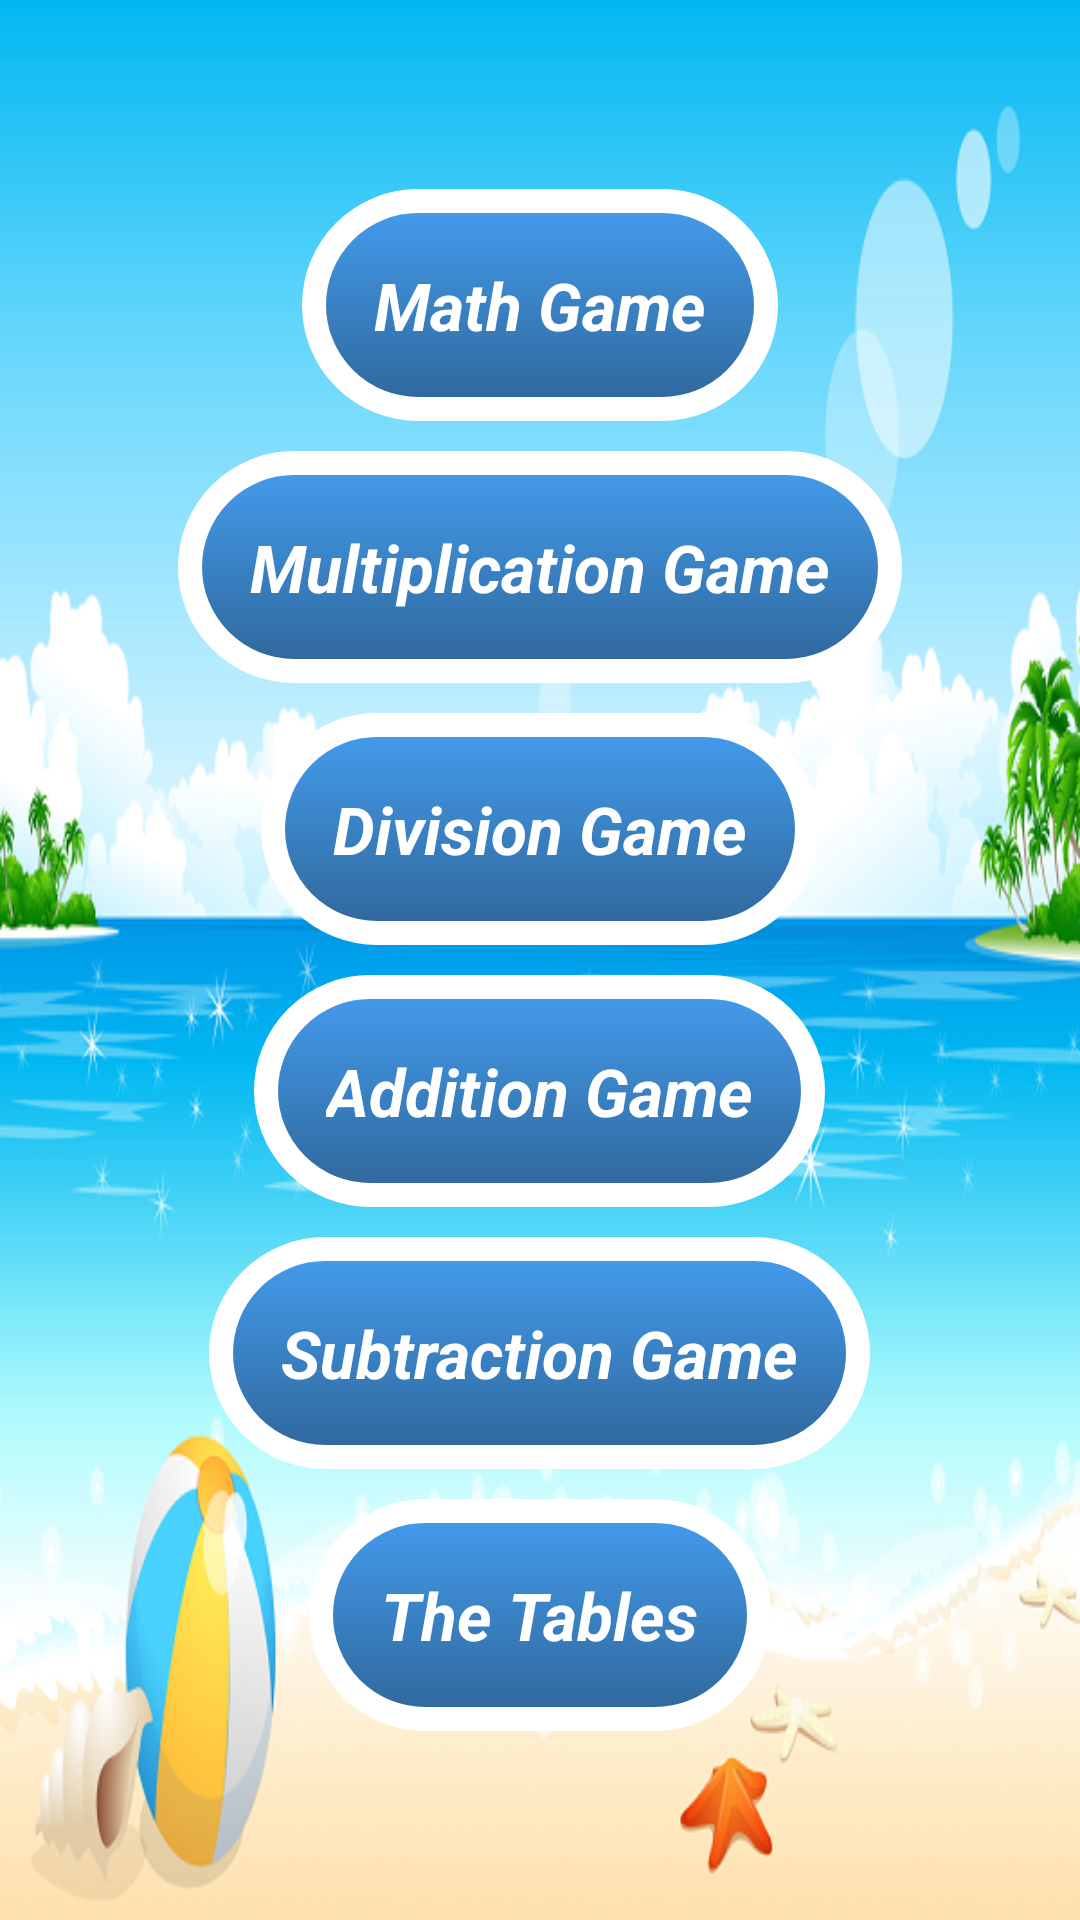

This screen was rendered from an Android layout file. Write that file and the resources it references.
<!-- AndroidManifest.xml: application theme Theme.MathGame -->
<!-- res/layout/activity_main.xml -->
<?xml version="1.0" encoding="utf-8"?>
<LinearLayout xmlns:android="http://schemas.android.com/apk/res/android"
    android:gravity="center"
    android:orientation="vertical"
    android:background="@drawable/wallpappergames"
    android:layout_width="match_parent"
    android:layout_height="match_parent">

    <TextView
        android:textAppearance="?android:attr/textAppearanceLarge"
        android:textStyle="normal|bold|italic"
        android:textColor="#fff"
        android:id="@+id/btn1Home"
        android:background="@drawable/buttonmenu"
        android:padding="24dp"
        android:layout_width="wrap_content"
        android:layout_height="wrap_content"
        android:layout_marginBottom="10dp"
        android:text="@string/juegomezclado" />

    <TextView
        android:textAppearance="?android:attr/textAppearanceLarge"
        android:textStyle="normal|bold|italic"
        android:textColor="#fff"
        android:id="@+id/btn2Home"
        android:background="@drawable/buttonmenu"
        android:padding="24dp"
        android:layout_width="wrap_content"
        android:layout_height="wrap_content"
        android:layout_marginBottom="10dp"
        android:text="@string/home1" />

    <TextView
        android:textAppearance="?android:attr/textAppearanceLarge"
        android:textStyle="normal|bold|italic"
        android:textColor="#fff"
        android:id="@+id/btn3Home"
        android:background="@drawable/buttonmenu"
        android:padding="24dp"
        android:layout_width="wrap_content"
        android:layout_height="wrap_content"
        android:layout_marginBottom="10dp"
        android:text="@string/home2" />

    <TextView
        android:textAppearance="?android:attr/textAppearanceLarge"
        android:textStyle="normal|bold|italic"
        android:textColor="#fff"
        android:id="@+id/btn4Home"
        android:background="@drawable/buttonmenu"
        android:padding="24dp"
        android:layout_width="wrap_content"
        android:layout_height="wrap_content"
        android:layout_marginBottom="10dp"
        android:text="@string/home3" />

    <TextView
        android:textAppearance="?android:attr/textAppearanceLarge"
        android:textStyle="normal|bold|italic"
        android:textColor="#fff"
        android:id="@+id/btn5Home"
        android:background="@drawable/buttonmenu"
        android:padding="24dp"
        android:layout_width="wrap_content"
        android:layout_height="wrap_content"
        android:layout_marginBottom="10dp"
        android:text="@string/home4" />

    <TextView
        android:textAppearance="?android:attr/textAppearanceLarge"
        android:textStyle="normal|bold|italic"
        android:textColor="#fff"
        android:id="@+id/btn6Home"
        android:background="@drawable/buttonmenu"
        android:padding="24dp"
        android:layout_width="wrap_content"
        android:layout_height="wrap_content"
        android:text="@string/home5" />
</LinearLayout>
<!-- resources referenced by this layout -->
<resources>
  <!-- drawable buttonmenu (drawable) -->
  <?xml version="1.0" encoding="utf-8"?>
  <selector xmlns:android="http://schemas.android.com/apk/res/android">
      <item android:state_pressed="true">
          <shape>
              <solid android:color="#449def" />
              <stroke android:width="8dp" android:color="#ffffff" />
              <corners android:radius="40dp" />
          </shape>
      </item>
      <item>
          <shape>
              <gradient android:startColor="#449def" android:endColor="#2f6699" android:angle="270" />
              <stroke android:width="8dp" android:color="#ffffff" />
              <corners android:radius="40dp" />
          </shape>
      </item>
  </selector>
  <!-- drawable wallpappergames: png bitmap (drawable, 210117 bytes) -->
  <string name="home1">Multiplication Game</string>
  <string name="home2">Division Game</string>
  <string name="home3">Addition Game</string>
  <string name="home4">Subtraction Game</string>
  <string name="home5">The Tables</string>
  <string name="juegomezclado">Math Game</string>
  <style name="Theme.MathGame" parent="Base.Theme.MathGame" />
  <style name="Base.Theme.MathGame" parent="Theme.Material3.Light.NoActionBar">
          
          
          <item name="android:windowTranslucentNavigation">true</item>
          <item name="android:statusBarColor">@android:color/transparent</item>
          <item name="android:windowActivityTransitions">true</item>
      </style>
</resources>
